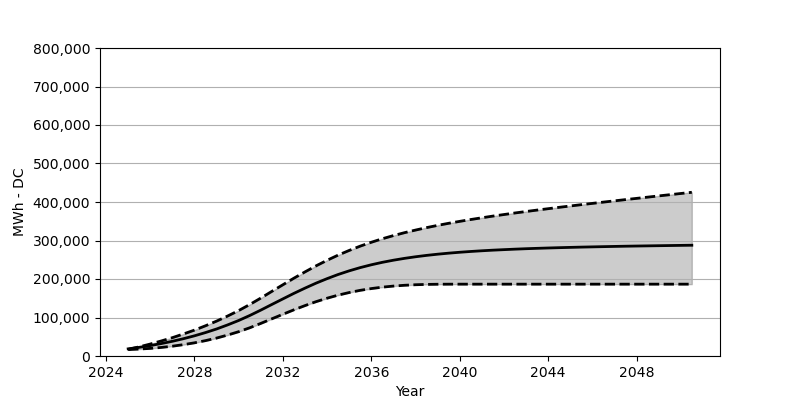

The file beside this chart, header and first rows:
Date, Low, Base, High
2025-01, 16690, 18566, 17154
2025-07, 17999, 22473, 23782
2026-01, 19762, 27071, 31071
2026-07, 22226, 32266, 39050
2027-01, 25452, 38215, 47616
2027-07, 29432, 44864, 57111
2028-01, 34225, 52410, 67296
2028-07, 39916, 60842, 78491
2029-01, 46585, 70203, 90635
2029-07, 54368, 80707, 103768
2030-01, 63172, 92274, 118077
2030-07, 73233, 105057, 133622
2031-01, 84666, 119190, 150467
2031-07, 96480, 133725, 167734
2032-01, 108376, 148323, 185053
2032-07, 119973, 162683, 202114
2033-01, 130963, 176352, 218536
2033-07, 141075, 189166, 234091
2034-01, 150147, 200980, 248668
2034-07, 158064, 211670, 262018
2035-01, 164868, 221206, 274234
2035-07, 170548, 229566, 285347
2036-01, 175146, 236937, 295429
2036-07, 178816, 243308, 304542
2037-01, 181630, 248843, 312799
2037-07, 183671, 253575, 320283
2038-01, 185104, 257750, 327107
2038-07, 185950, 261307, 333437
2039-01, 186383, 264440, 339282
2039-07, 186537, 267100, 344684
2040-01, 186589, 269461, 349735
2040-07, 186589, 271502, 354508
2041-01, 186589, 273316, 359044
2041-07, 186589, 274894, 363394
2042-01, 186589, 276244, 367456
2042-07, 186589, 277522, 371487
2043-01, 186589, 278677, 375311
2043-07, 186589, 279646, 379012
2044-01, 186589, 280543, 382631
2044-07, 186589, 281367, 386187
2045-01, 186589, 282120, 389640
2045-07, 186589, 282831, 393094
2046-01, 186589, 283450, 396413
2046-07, 186589, 284048, 399722
2047-01, 186589, 284615, 402980
2047-07, 186589, 285161, 406217
2048-01, 186589, 285635, 409423
2048-07, 186589, 286068, 412629
2049-01, 186589, 286501, 415825
2049-07, 186589, 286903, 418938
2050-01, 186589, 287326, 422113
2050-07, 186589, 287697, 425226
